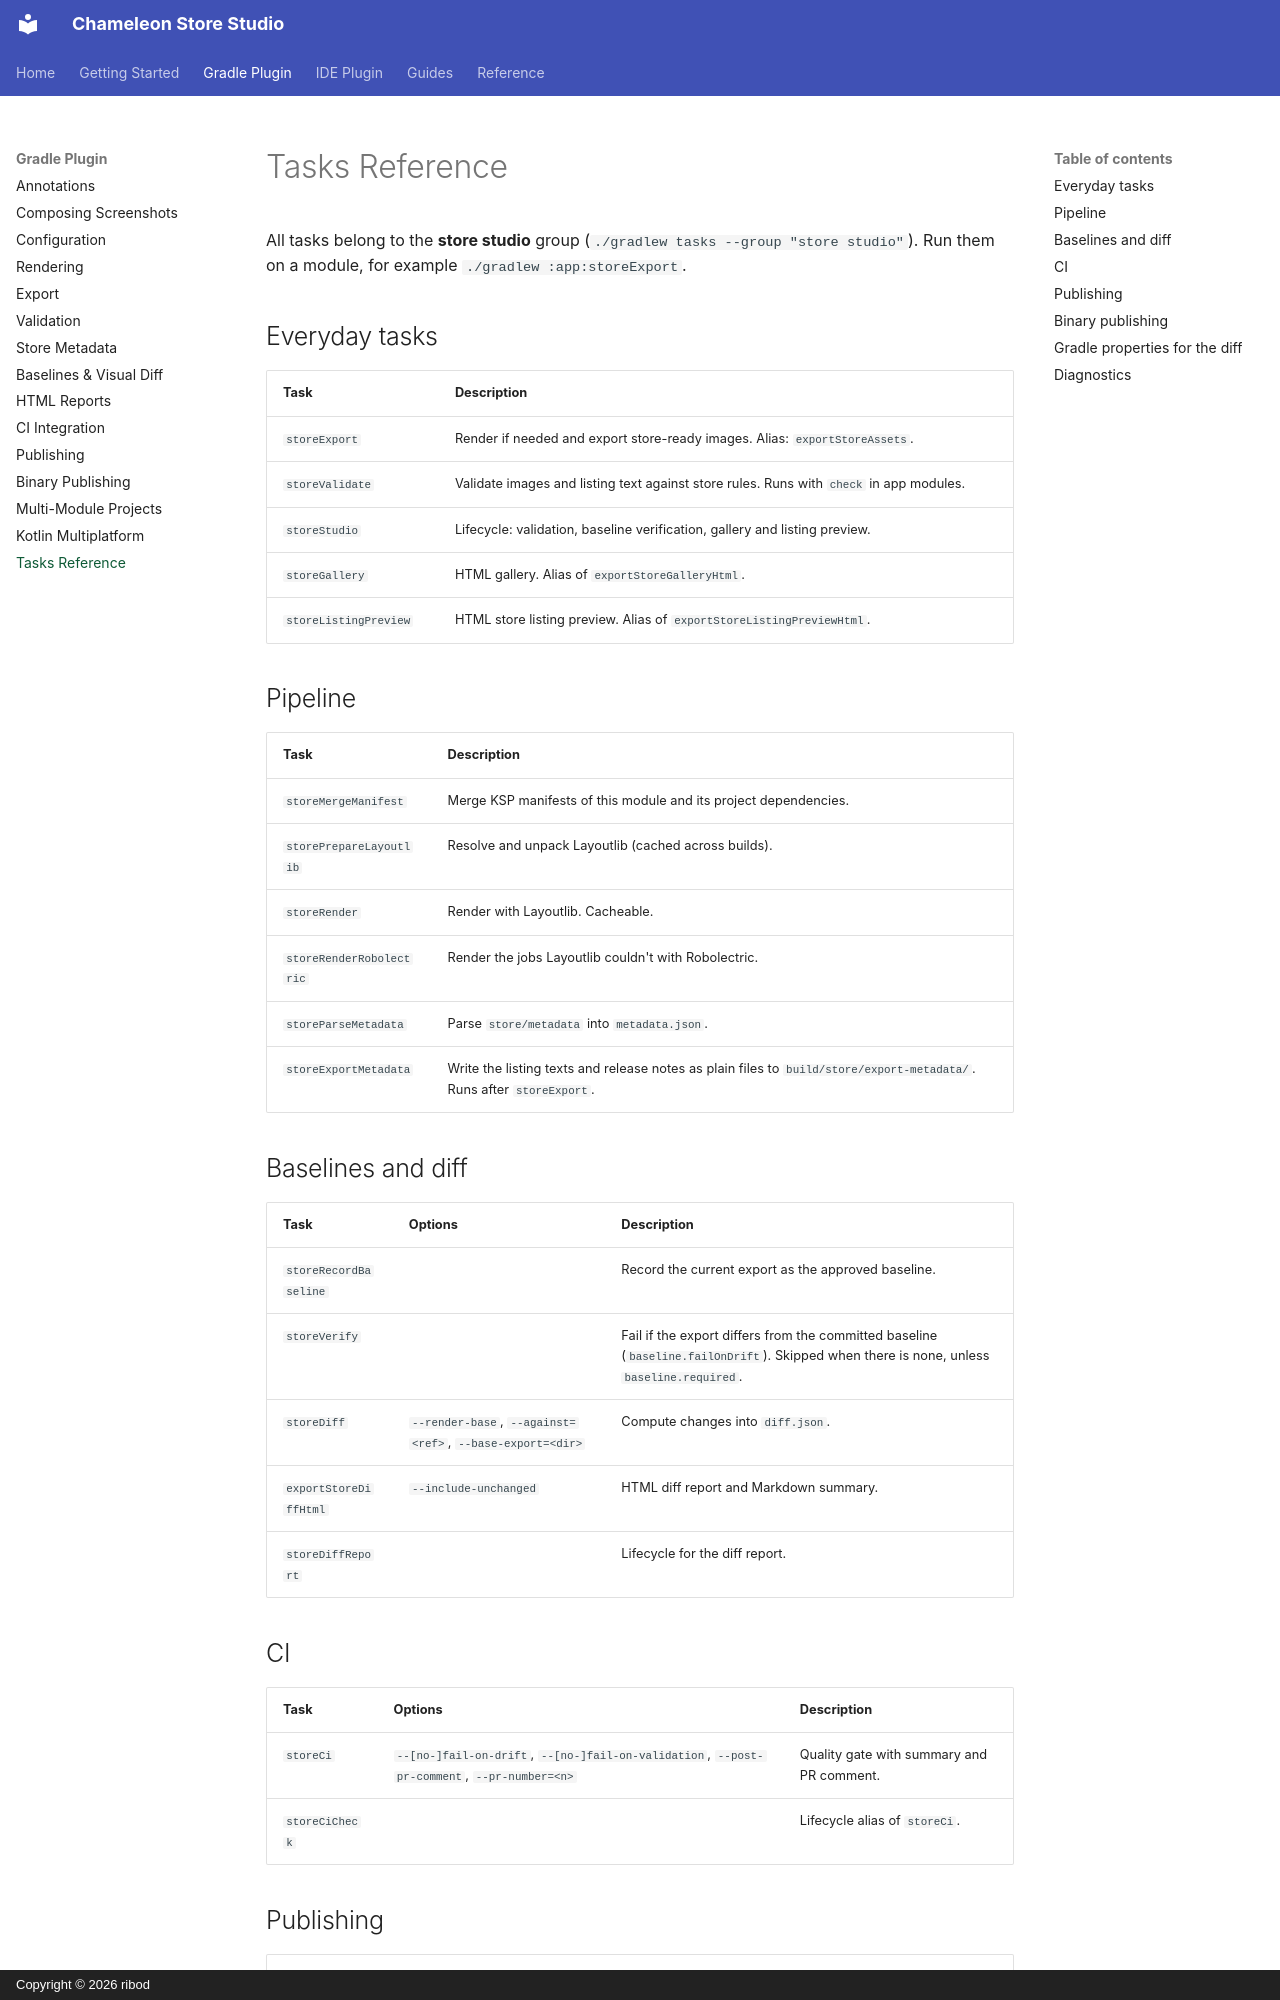

repository: ribod/chameleon-store-studio · page: tasks/index.html · generator: mkdocs · copyright: Copyright © 2026 ribod

# Tasks Reference

All tasks belong to the **store studio** group (`./gradlew tasks --group "store studio"`). Run them
on a module, for example `./gradlew :app:storeExport`.

## Everyday tasks

| Task | Description |
|---|---|
| `storeExport` | Render if needed and export store-ready images. Alias: `exportStoreAssets`. |
| `storeValidate` | Validate images and listing text against store rules. Runs with `check` in app modules. |
| `storeStudio` | Lifecycle: validation, baseline verification, gallery and listing preview. |
| `storeGallery` | HTML gallery. Alias of `exportStoreGalleryHtml`. |
| `storeListingPreview` | HTML store listing preview. Alias of `exportStoreListingPreviewHtml`. |

## Pipeline

| Task | Description |
|---|---|
| `storeMergeManifest` | Merge KSP manifests of this module and its project dependencies. |
| `storePrepareLayoutlib` | Resolve and unpack Layoutlib (cached across builds). |
| `storeRender` | Render with Layoutlib. Cacheable. |
| `storeRenderRobolectric` | Render the jobs Layoutlib couldn't with Robolectric. |
| `storeParseMetadata` | Parse `store/metadata` into `metadata.json`. |
| `storeExportMetadata` | Write the listing texts and release notes as plain files to `build/store/export-metadata/`. Runs after `storeExport`. |

## Baselines and diff

| Task | Options | Description |
|---|---|---|
| `storeRecordBaseline` | | Record the current export as the approved baseline. |
| `storeVerify` | | Fail if the export differs from the committed baseline (`baseline.failOnDrift`). Skipped when there is none, unless `baseline.required`. |
| `storeDiff` | `--render-base`, `--against=<ref>`, `--base-export=<dir>` | Compute changes into `diff.json`. |
| `exportStoreDiffHtml` | `--include-unchanged` | HTML diff report and Markdown summary. |
| `storeDiffReport` | | Lifecycle for the diff report. |

## CI

| Task | Options | Description |
|---|---|---|
| `storeCi` | `--[no-]fail-on-drift`, `--[no-]fail-on-validation`, `--post-pr-comment`, `--pr-number=<n>` | Quality gate with summary and PR comment. |
| `storeCiCheck` | | Lifecycle alias of `storeCi`. |
